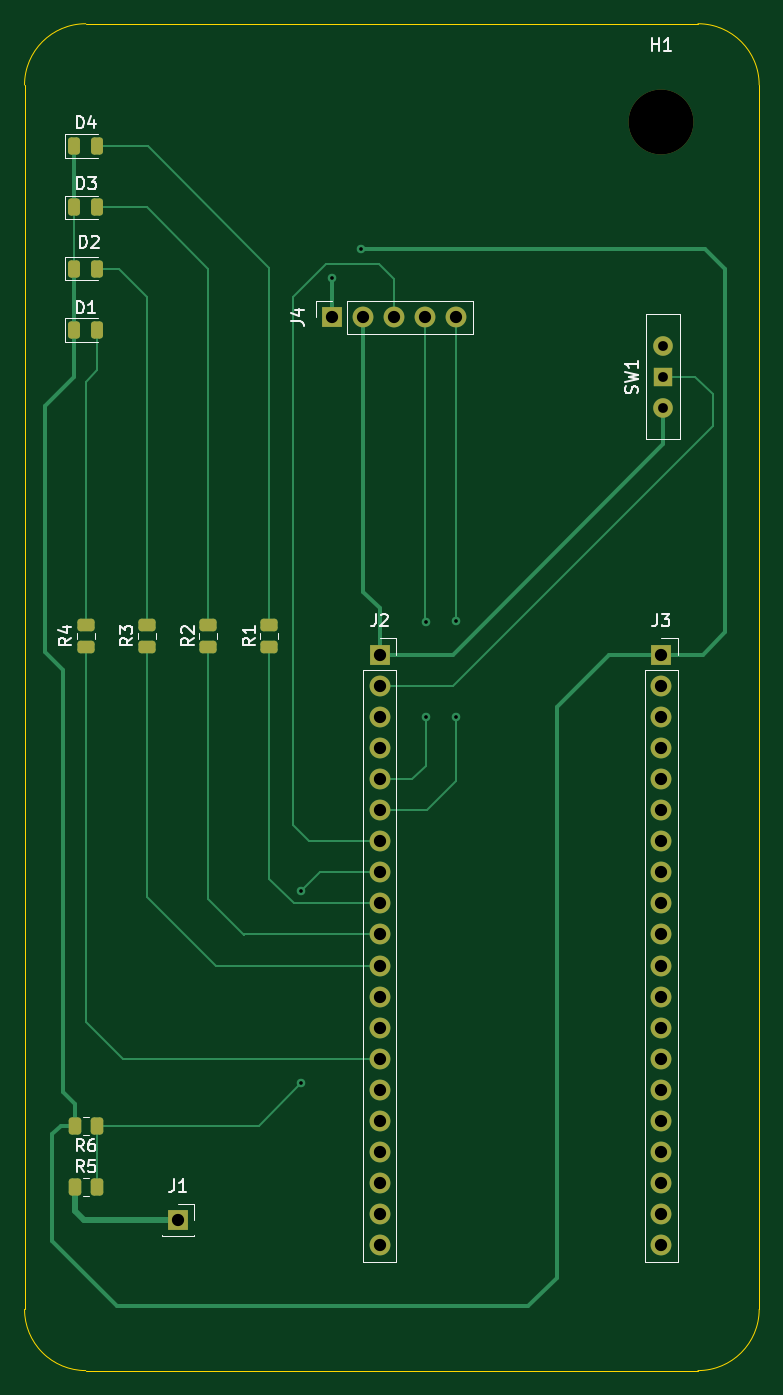
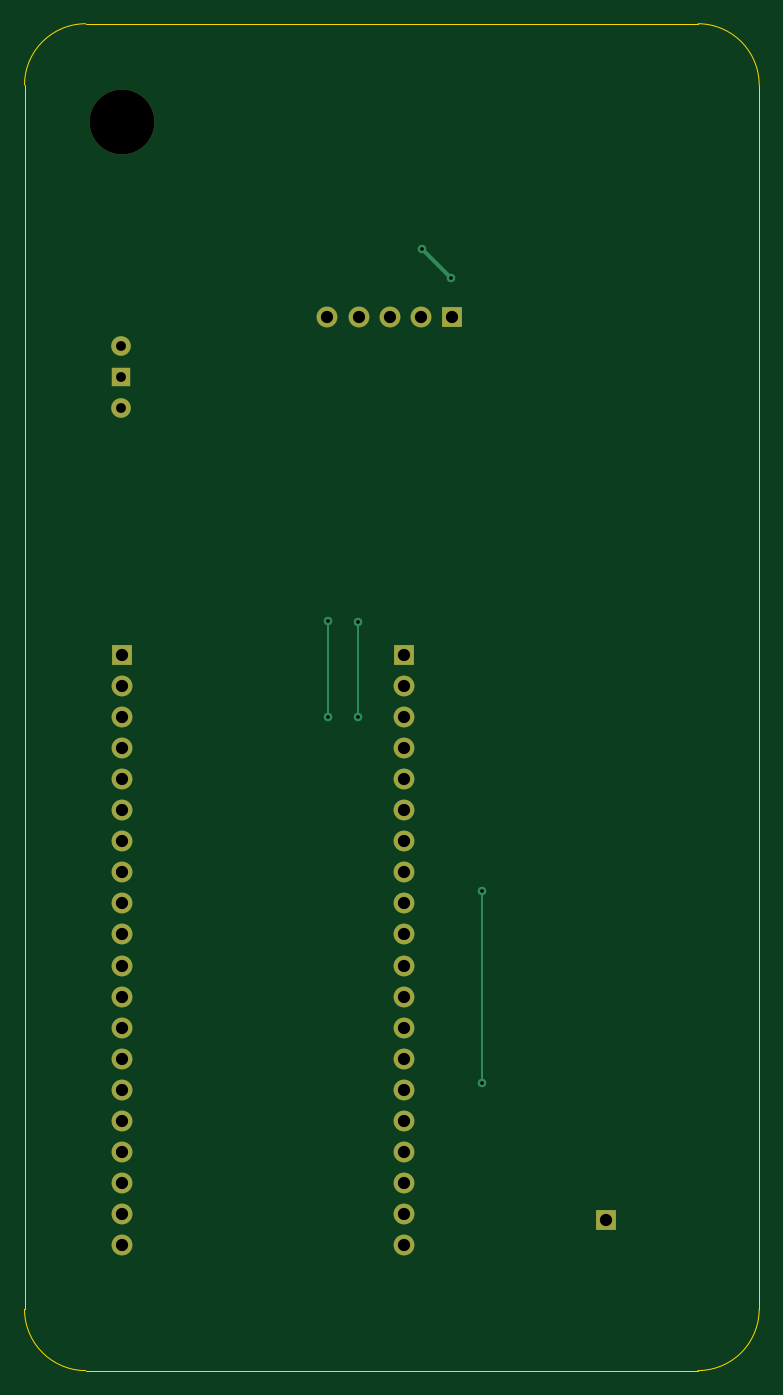
Circuit board: 9 layer files. Board 60.0 x 110.0 mm.
- bottom_copper: Tiskana_plocica_za_kontroler_lego_auta-B_Cu.gbr (5122 bytes)
- bottom_mask: Tiskana_plocica_za_kontroler_lego_auta-B_Mask.gbr (2012 bytes)
- bottom_silk: Tiskana_plocica_za_kontroler_lego_auta-B_Silkscreen.gbr (482 bytes)
- outline: Tiskana_plocica_za_kontroler_lego_auta-Edge_Cuts.gbr (1013 bytes)
- top_copper: Tiskana_plocica_za_kontroler_lego_auta-F_Cu.gbr (11871 bytes)
- top_mask: Tiskana_plocica_za_kontroler_lego_auta-F_Mask.gbr (3671 bytes)
- top_silk: Tiskana_plocica_za_kontroler_lego_auta-F_Silkscreen.gbr (17728 bytes)
- drill: Tiskana_plocica_za_kontroler_lego_auta-NPTH.drl (346 bytes)
- drill: Tiskana_plocica_za_kontroler_lego_auta-PTH.drl (1249 bytes)

=== bottom_copper: Tiskana_plocica_za_kontroler_lego_auta-B_Cu.gbr ===
%TF.GenerationSoftware,KiCad,Pcbnew,9.0.6*%
%TF.CreationDate,2026-09-05T08:29:44+02:00*%
%TF.ProjectId,Tiskana_plocica_za_kontroler_lego_auta,5469736b-616e-4615-9f70-6c6f63696361,rev?*%
%TF.SameCoordinates,Original*%
%TF.FileFunction,Copper,L2,Bot*%
%TF.FilePolarity,Positive*%
%FSLAX46Y46*%
G04 Gerber Fmt 4.6, Leading zero omitted, Abs format (unit mm)*
G04 Created by KiCad (PCBNEW 9.0.6) date 2026-09-05 08:29:44*
%MOMM*%
%LPD*%
G01*
G04 APERTURE LIST*
%TA.AperFunction,ComponentPad*%
%ADD10R,1.500000X1.500000*%
%TD*%
%TA.AperFunction,ComponentPad*%
%ADD11C,1.600000*%
%TD*%
%TA.AperFunction,ComponentPad*%
%ADD12R,1.700000X1.700000*%
%TD*%
%TA.AperFunction,ComponentPad*%
%ADD13C,1.700000*%
%TD*%
%TA.AperFunction,ViaPad*%
%ADD14C,0.700000*%
%TD*%
%TA.AperFunction,Conductor*%
%ADD15C,0.300000*%
%TD*%
%TA.AperFunction,Conductor*%
%ADD16C,0.200000*%
%TD*%
G04 APERTURE END LIST*
D10*
%TO.P,SW1,1,A*%
%TO.N,Net-(J2-Pin_2)*%
X122150000Y-68840000D03*
D11*
%TO.P,SW1,2,B*%
%TO.N,+3.3V*%
X122150000Y-71380000D03*
%TO.P,SW1,3,C*%
%TO.N,unconnected-(SW1-C-Pad3)*%
X122150000Y-66300000D03*
%TD*%
D12*
%TO.P,J2,1,Pin_1*%
%TO.N,+3.3V*%
X99000000Y-91520000D03*
D13*
%TO.P,J2,2,Pin_2*%
%TO.N,Net-(J2-Pin_2)*%
X99000000Y-94060000D03*
%TO.P,J2,3,Pin_3*%
%TO.N,unconnected-(J2-Pin_3-Pad3)*%
X99000000Y-96600000D03*
%TO.P,J2,4,Pin_4*%
%TO.N,unconnected-(J2-Pin_4-Pad4)*%
X99000000Y-99140000D03*
%TO.P,J2,5,Pin_5*%
%TO.N,ury*%
X99000000Y-101680000D03*
%TO.P,J2,6,Pin_6*%
%TO.N,sw*%
X99000000Y-104220000D03*
%TO.P,J2,7,Pin_7*%
%TO.N,urx*%
X99000000Y-106760000D03*
%TO.P,J2,8,Pin_8*%
%TO.N,ADC*%
X99000000Y-109300000D03*
%TO.P,J2,9,Pin_9*%
%TO.N,BAT100*%
X99000000Y-111840000D03*
%TO.P,J2,10,Pin_10*%
%TO.N,BAT75*%
X99000000Y-114380000D03*
%TO.P,J2,11,Pin_11*%
%TO.N,BAT50*%
X99000000Y-116920000D03*
%TO.P,J2,12,Pin_12*%
%TO.N,unconnected-(J2-Pin_12-Pad12)*%
X99000000Y-119460000D03*
%TO.P,J2,13,Pin_13*%
%TO.N,unconnected-(J2-Pin_13-Pad13)*%
X99000000Y-122000000D03*
%TO.P,J2,14,Pin_14*%
%TO.N,BAT25*%
X99000000Y-124540000D03*
%TO.P,J2,15,Pin_15*%
%TO.N,unconnected-(J2-Pin_15-Pad15)*%
X99000000Y-127080000D03*
%TO.P,J2,16,Pin_16*%
%TO.N,unconnected-(J2-Pin_16-Pad16)*%
X99000000Y-129620000D03*
%TO.P,J2,17,Pin_17*%
%TO.N,unconnected-(J2-Pin_17-Pad17)*%
X99000000Y-132160000D03*
%TO.P,J2,18,Pin_18*%
%TO.N,unconnected-(J2-Pin_18-Pad18)*%
X99000000Y-134700000D03*
%TO.P,J2,19,Pin_19*%
%TO.N,unconnected-(J2-Pin_19-Pad19)*%
X99000000Y-137240000D03*
%TO.P,J2,20,Pin_20*%
%TO.N,unconnected-(J2-Pin_20-Pad20)*%
X99000000Y-139780000D03*
%TD*%
D12*
%TO.P,J3,1,Pin_1*%
%TO.N,GND*%
X122000000Y-91520000D03*
D13*
%TO.P,J3,2,Pin_2*%
%TO.N,unconnected-(J3-Pin_2-Pad2)*%
X122000000Y-94060000D03*
%TO.P,J3,3,Pin_3*%
%TO.N,unconnected-(J3-Pin_3-Pad3)*%
X122000000Y-96600000D03*
%TO.P,J3,4,Pin_4*%
%TO.N,unconnected-(J3-Pin_4-Pad4)*%
X122000000Y-99140000D03*
%TO.P,J3,5,Pin_5*%
%TO.N,unconnected-(J3-Pin_5-Pad5)*%
X122000000Y-101680000D03*
%TO.P,J3,6,Pin_6*%
%TO.N,unconnected-(J3-Pin_6-Pad6)*%
X122000000Y-104220000D03*
%TO.P,J3,7,Pin_7*%
%TO.N,unconnected-(J3-Pin_7-Pad7)*%
X122000000Y-106760000D03*
%TO.P,J3,8,Pin_8*%
%TO.N,unconnected-(J3-Pin_8-Pad8)*%
X122000000Y-109300000D03*
%TO.P,J3,9,Pin_9*%
%TO.N,unconnected-(J3-Pin_9-Pad9)*%
X122000000Y-111840000D03*
%TO.P,J3,10,Pin_10*%
%TO.N,unconnected-(J3-Pin_10-Pad10)*%
X122000000Y-114380000D03*
%TO.P,J3,11,Pin_11*%
%TO.N,unconnected-(J3-Pin_11-Pad11)*%
X122000000Y-116920000D03*
%TO.P,J3,12,Pin_12*%
%TO.N,unconnected-(J3-Pin_12-Pad12)*%
X122000000Y-119460000D03*
%TO.P,J3,13,Pin_13*%
%TO.N,unconnected-(J3-Pin_13-Pad13)*%
X122000000Y-122000000D03*
%TO.P,J3,14,Pin_14*%
%TO.N,unconnected-(J3-Pin_14-Pad14)*%
X122000000Y-124540000D03*
%TO.P,J3,15,Pin_15*%
%TO.N,unconnected-(J3-Pin_15-Pad15)*%
X122000000Y-127080000D03*
%TO.P,J3,16,Pin_16*%
%TO.N,unconnected-(J3-Pin_16-Pad16)*%
X122000000Y-129620000D03*
%TO.P,J3,17,Pin_17*%
%TO.N,unconnected-(J3-Pin_17-Pad17)*%
X122000000Y-132160000D03*
%TO.P,J3,18,Pin_18*%
%TO.N,unconnected-(J3-Pin_18-Pad18)*%
X122000000Y-134700000D03*
%TO.P,J3,19,Pin_19*%
%TO.N,unconnected-(J3-Pin_19-Pad19)*%
X122000000Y-137240000D03*
%TO.P,J3,20,Pin_20*%
%TO.N,unconnected-(J3-Pin_20-Pad20)*%
X122000000Y-139780000D03*
%TD*%
D12*
%TO.P,J4,1,Pin_1*%
%TO.N,GND*%
X95100000Y-63975000D03*
D13*
%TO.P,J4,2,Pin_2*%
%TO.N,+3.3V*%
X97640000Y-63975000D03*
%TO.P,J4,3,Pin_3*%
%TO.N,urx*%
X100180000Y-63975000D03*
%TO.P,J4,4,Pin_4*%
%TO.N,ury*%
X102720000Y-63975000D03*
%TO.P,J4,5,Pin_5*%
%TO.N,sw*%
X105260000Y-63975000D03*
%TD*%
D12*
%TO.P,J1,1,Pin_1*%
%TO.N,Net-(J1-Pin_1)*%
X82550000Y-137700000D03*
%TD*%
D14*
%TO.N,GND*%
X97500000Y-58400000D03*
X95150000Y-60750000D03*
%TO.N,sw*%
X105250000Y-88800000D03*
X105250000Y-96600000D03*
%TO.N,ury*%
X102750000Y-88850000D03*
X102800000Y-96650000D03*
%TO.N,ADC*%
X92600000Y-126550000D03*
X92600000Y-110850000D03*
%TD*%
D15*
%TO.N,GND*%
X95150000Y-60750000D02*
X97500000Y-58400000D01*
D16*
%TO.N,sw*%
X105250000Y-88800000D02*
X105250000Y-96600000D01*
%TO.N,ury*%
X102750000Y-88850000D02*
X102750000Y-96600000D01*
X102750000Y-96600000D02*
X102800000Y-96650000D01*
%TO.N,ADC*%
X92600000Y-126550000D02*
X92600000Y-110850000D01*
%TD*%
M02*

=== bottom_mask: Tiskana_plocica_za_kontroler_lego_auta-B_Mask.gbr ===
%TF.GenerationSoftware,KiCad,Pcbnew,9.0.6*%
%TF.CreationDate,2026-09-05T08:29:44+02:00*%
%TF.ProjectId,Tiskana_plocica_za_kontroler_lego_auta,5469736b-616e-4615-9f70-6c6f63696361,rev?*%
%TF.SameCoordinates,Original*%
%TF.FileFunction,Soldermask,Bot*%
%TF.FilePolarity,Negative*%
%FSLAX46Y46*%
G04 Gerber Fmt 4.6, Leading zero omitted, Abs format (unit mm)*
G04 Created by KiCad (PCBNEW 9.0.6) date 2026-09-05 08:29:44*
%MOMM*%
%LPD*%
G01*
G04 APERTURE LIST*
%ADD10R,1.500000X1.500000*%
%ADD11C,1.600000*%
%ADD12R,1.700000X1.700000*%
%ADD13C,1.700000*%
%ADD14C,5.300000*%
G04 APERTURE END LIST*
D10*
%TO.C,SW1*%
X122150000Y-68840000D03*
D11*
X122150000Y-71380000D03*
X122150000Y-66300000D03*
%TD*%
D12*
%TO.C,J2*%
X99000000Y-91520000D03*
D13*
X99000000Y-94060000D03*
X99000000Y-96600000D03*
X99000000Y-99140000D03*
X99000000Y-101680000D03*
X99000000Y-104220000D03*
X99000000Y-106760000D03*
X99000000Y-109300000D03*
X99000000Y-111840000D03*
X99000000Y-114380000D03*
X99000000Y-116920000D03*
X99000000Y-119460000D03*
X99000000Y-122000000D03*
X99000000Y-124540000D03*
X99000000Y-127080000D03*
X99000000Y-129620000D03*
X99000000Y-132160000D03*
X99000000Y-134700000D03*
X99000000Y-137240000D03*
X99000000Y-139780000D03*
%TD*%
D14*
%TO.C,H1*%
X122000000Y-48000000D03*
%TD*%
D12*
%TO.C,J3*%
X122000000Y-91520000D03*
D13*
X122000000Y-94060000D03*
X122000000Y-96600000D03*
X122000000Y-99140000D03*
X122000000Y-101680000D03*
X122000000Y-104220000D03*
X122000000Y-106760000D03*
X122000000Y-109300000D03*
X122000000Y-111840000D03*
X122000000Y-114380000D03*
X122000000Y-116920000D03*
X122000000Y-119460000D03*
X122000000Y-122000000D03*
X122000000Y-124540000D03*
X122000000Y-127080000D03*
X122000000Y-129620000D03*
X122000000Y-132160000D03*
X122000000Y-134700000D03*
X122000000Y-137240000D03*
X122000000Y-139780000D03*
%TD*%
D12*
%TO.C,J4*%
X95100000Y-63975000D03*
D13*
X97640000Y-63975000D03*
X100180000Y-63975000D03*
X102720000Y-63975000D03*
X105260000Y-63975000D03*
%TD*%
D12*
%TO.C,J1*%
X82550000Y-137700000D03*
%TD*%
M02*

=== bottom_silk: Tiskana_plocica_za_kontroler_lego_auta-B_Silkscreen.gbr ===
%TF.GenerationSoftware,KiCad,Pcbnew,9.0.6*%
%TF.CreationDate,2026-09-05T08:29:44+02:00*%
%TF.ProjectId,Tiskana_plocica_za_kontroler_lego_auta,5469736b-616e-4615-9f70-6c6f63696361,rev?*%
%TF.SameCoordinates,Original*%
%TF.FileFunction,Legend,Bot*%
%TF.FilePolarity,Positive*%
%FSLAX46Y46*%
G04 Gerber Fmt 4.6, Leading zero omitted, Abs format (unit mm)*
G04 Created by KiCad (PCBNEW 9.0.6) date 2026-09-05 08:29:44*
%MOMM*%
%LPD*%
G01*
G04 APERTURE LIST*
G04 APERTURE END LIST*
M02*

=== outline: Tiskana_plocica_za_kontroler_lego_auta-Edge_Cuts.gbr ===
%TF.GenerationSoftware,KiCad,Pcbnew,9.0.6*%
%TF.CreationDate,2026-09-05T08:29:44+02:00*%
%TF.ProjectId,Tiskana_plocica_za_kontroler_lego_auta,5469736b-616e-4615-9f70-6c6f63696361,rev?*%
%TF.SameCoordinates,Original*%
%TF.FileFunction,Profile,NP*%
%FSLAX46Y46*%
G04 Gerber Fmt 4.6, Leading zero omitted, Abs format (unit mm)*
G04 Created by KiCad (PCBNEW 9.0.6) date 2026-09-05 08:29:44*
%MOMM*%
%LPD*%
G01*
G04 APERTURE LIST*
%TA.AperFunction,Profile*%
%ADD10C,0.050000*%
%TD*%
G04 APERTURE END LIST*
D10*
X125000000Y-40000000D02*
G75*
G02*
X130000000Y-45000000I0J-5000000D01*
G01*
X75000000Y-40000000D02*
X125000000Y-40000000D01*
X130000000Y-45000000D02*
X130000000Y-145000000D01*
X70000000Y-45000000D02*
G75*
G02*
X75000000Y-40000000I5000000J0D01*
G01*
X125000000Y-150000000D02*
X75000000Y-150000000D01*
X130000000Y-145000000D02*
G75*
G02*
X125000000Y-150000000I-5000000J0D01*
G01*
X70000000Y-145000000D02*
X70000000Y-45000000D01*
X75000000Y-150000000D02*
G75*
G02*
X70000000Y-145000000I0J5000000D01*
G01*
M02*

=== top_copper: Tiskana_plocica_za_kontroler_lego_auta-F_Cu.gbr (11871 bytes, source omitted) ===
=== top_mask: Tiskana_plocica_za_kontroler_lego_auta-F_Mask.gbr ===
%TF.GenerationSoftware,KiCad,Pcbnew,9.0.6*%
%TF.CreationDate,2026-09-05T08:29:44+02:00*%
%TF.ProjectId,Tiskana_plocica_za_kontroler_lego_auta,5469736b-616e-4615-9f70-6c6f63696361,rev?*%
%TF.SameCoordinates,Original*%
%TF.FileFunction,Soldermask,Top*%
%TF.FilePolarity,Negative*%
%FSLAX46Y46*%
G04 Gerber Fmt 4.6, Leading zero omitted, Abs format (unit mm)*
G04 Created by KiCad (PCBNEW 9.0.6) date 2026-09-05 08:29:44*
%MOMM*%
%LPD*%
G01*
G04 APERTURE LIST*
G04 Aperture macros list*
%AMRoundRect*
0 Rectangle with rounded corners*
0 $1 Rounding radius*
0 $2 $3 $4 $5 $6 $7 $8 $9 X,Y pos of 4 corners*
0 Add a 4 corners polygon primitive as box body*
4,1,4,$2,$3,$4,$5,$6,$7,$8,$9,$2,$3,0*
0 Add four circle primitives for the rounded corners*
1,1,$1+$1,$2,$3*
1,1,$1+$1,$4,$5*
1,1,$1+$1,$6,$7*
1,1,$1+$1,$8,$9*
0 Add four rect primitives between the rounded corners*
20,1,$1+$1,$2,$3,$4,$5,0*
20,1,$1+$1,$4,$5,$6,$7,0*
20,1,$1+$1,$6,$7,$8,$9,0*
20,1,$1+$1,$8,$9,$2,$3,0*%
G04 Aperture macros list end*
%ADD10RoundRect,0.250000X0.262500X0.450000X-0.262500X0.450000X-0.262500X-0.450000X0.262500X-0.450000X0*%
%ADD11R,1.500000X1.500000*%
%ADD12C,1.600000*%
%ADD13RoundRect,0.250000X0.450000X-0.262500X0.450000X0.262500X-0.450000X0.262500X-0.450000X-0.262500X0*%
%ADD14R,1.700000X1.700000*%
%ADD15C,1.700000*%
%ADD16C,5.300000*%
%ADD17RoundRect,0.243750X-0.243750X-0.456250X0.243750X-0.456250X0.243750X0.456250X-0.243750X0.456250X0*%
%ADD18RoundRect,0.250000X-0.262500X-0.450000X0.262500X-0.450000X0.262500X0.450000X-0.262500X0.450000X0*%
G04 APERTURE END LIST*
D10*
%TO.C,R6*%
X75912500Y-130000000D03*
X74087500Y-130000000D03*
%TD*%
D11*
%TO.C,SW1*%
X122150000Y-68840000D03*
D12*
X122150000Y-71380000D03*
X122150000Y-66300000D03*
%TD*%
D13*
%TO.C,R2*%
X85000000Y-90912500D03*
X85000000Y-89087500D03*
%TD*%
D14*
%TO.C,J2*%
X99000000Y-91520000D03*
D15*
X99000000Y-94060000D03*
X99000000Y-96600000D03*
X99000000Y-99140000D03*
X99000000Y-101680000D03*
X99000000Y-104220000D03*
X99000000Y-106760000D03*
X99000000Y-109300000D03*
X99000000Y-111840000D03*
X99000000Y-114380000D03*
X99000000Y-116920000D03*
X99000000Y-119460000D03*
X99000000Y-122000000D03*
X99000000Y-124540000D03*
X99000000Y-127080000D03*
X99000000Y-129620000D03*
X99000000Y-132160000D03*
X99000000Y-134700000D03*
X99000000Y-137240000D03*
X99000000Y-139780000D03*
%TD*%
D16*
%TO.C,H1*%
X122000000Y-48000000D03*
%TD*%
D13*
%TO.C,R4*%
X75000000Y-90912500D03*
X75000000Y-89087500D03*
%TD*%
D17*
%TO.C,D1*%
X74062500Y-65000000D03*
X75937500Y-65000000D03*
%TD*%
D14*
%TO.C,J3*%
X122000000Y-91520000D03*
D15*
X122000000Y-94060000D03*
X122000000Y-96600000D03*
X122000000Y-99140000D03*
X122000000Y-101680000D03*
X122000000Y-104220000D03*
X122000000Y-106760000D03*
X122000000Y-109300000D03*
X122000000Y-111840000D03*
X122000000Y-114380000D03*
X122000000Y-116920000D03*
X122000000Y-119460000D03*
X122000000Y-122000000D03*
X122000000Y-124540000D03*
X122000000Y-127080000D03*
X122000000Y-129620000D03*
X122000000Y-132160000D03*
X122000000Y-134700000D03*
X122000000Y-137240000D03*
X122000000Y-139780000D03*
%TD*%
D14*
%TO.C,J4*%
X95100000Y-63975000D03*
D15*
X97640000Y-63975000D03*
X100180000Y-63975000D03*
X102720000Y-63975000D03*
X105260000Y-63975000D03*
%TD*%
D18*
%TO.C,R5*%
X74087500Y-135000000D03*
X75912500Y-135000000D03*
%TD*%
D17*
%TO.C,D3*%
X74062500Y-55000000D03*
X75937500Y-55000000D03*
%TD*%
%TO.C,D4*%
X74062500Y-50000000D03*
X75937500Y-50000000D03*
%TD*%
D14*
%TO.C,J1*%
X82550000Y-137700000D03*
%TD*%
D13*
%TO.C,R1*%
X90000000Y-90912500D03*
X90000000Y-89087500D03*
%TD*%
%TO.C,R3*%
X80000000Y-90912500D03*
X80000000Y-89087500D03*
%TD*%
D17*
%TO.C,D2*%
X74062500Y-60000000D03*
X75937500Y-60000000D03*
%TD*%
M02*

=== top_silk: Tiskana_plocica_za_kontroler_lego_auta-F_Silkscreen.gbr (17728 bytes, source omitted) ===
=== drill: Tiskana_plocica_za_kontroler_lego_auta-NPTH.drl ===
M48
; DRILL file {KiCad 9.0.6} date 2026-09-05T08:29:55+0200
; FORMAT={-:-/ absolute / metric / decimal}
; #@! TF.CreationDate,2026-09-05T08:29:55+02:00
; #@! TF.GenerationSoftware,Kicad,Pcbnew,9.0.6
; #@! TF.FileFunction,NonPlated,1,2,NPTH
FMAT,2
METRIC
; #@! TA.AperFunction,NonPlated,NPTH,ComponentDrill
T1C5.300
%
G90
G05
T1
X122.0Y-48.0
M30

=== drill: Tiskana_plocica_za_kontroler_lego_auta-PTH.drl ===
M48
; DRILL file {KiCad 9.0.6} date 2026-09-05T08:29:55+0200
; FORMAT={-:-/ absolute / metric / decimal}
; #@! TF.CreationDate,2026-09-05T08:29:55+02:00
; #@! TF.GenerationSoftware,Kicad,Pcbnew,9.0.6
; #@! TF.FileFunction,Plated,1,2,PTH
FMAT,2
METRIC
; #@! TA.AperFunction,Plated,PTH,ViaDrill
T1C0.300
; #@! TA.AperFunction,Plated,PTH,ComponentDrill
T2C0.800
; #@! TA.AperFunction,Plated,PTH,ComponentDrill
T3C1.000
%
G90
G05
T1
X92.6Y-110.85
X92.6Y-126.55
X95.15Y-60.75
X97.5Y-58.4
X102.75Y-88.85
X102.8Y-96.65
X105.25Y-88.8
X105.25Y-96.6
T2
X122.15Y-66.3
X122.15Y-68.84
X122.15Y-71.38
T3
X82.55Y-137.7
X95.1Y-63.975
X97.64Y-63.975
X99.0Y-91.52
X99.0Y-94.06
X99.0Y-96.6
X99.0Y-99.14
X99.0Y-101.68
X99.0Y-104.22
X99.0Y-106.76
X99.0Y-109.3
X99.0Y-111.84
X99.0Y-114.38
X99.0Y-116.92
X99.0Y-119.46
X99.0Y-122.0
X99.0Y-124.54
X99.0Y-127.08
X99.0Y-129.62
X99.0Y-132.16
X99.0Y-134.7
X99.0Y-137.24
X99.0Y-139.78
X100.18Y-63.975
X102.72Y-63.975
X105.26Y-63.975
X122.0Y-91.52
X122.0Y-94.06
X122.0Y-96.6
X122.0Y-99.14
X122.0Y-101.68
X122.0Y-104.22
X122.0Y-106.76
X122.0Y-109.3
X122.0Y-111.84
X122.0Y-114.38
X122.0Y-116.92
X122.0Y-119.46
X122.0Y-122.0
X122.0Y-124.54
X122.0Y-127.08
X122.0Y-129.62
X122.0Y-132.16
X122.0Y-134.7
X122.0Y-137.24
X122.0Y-139.78
M30
